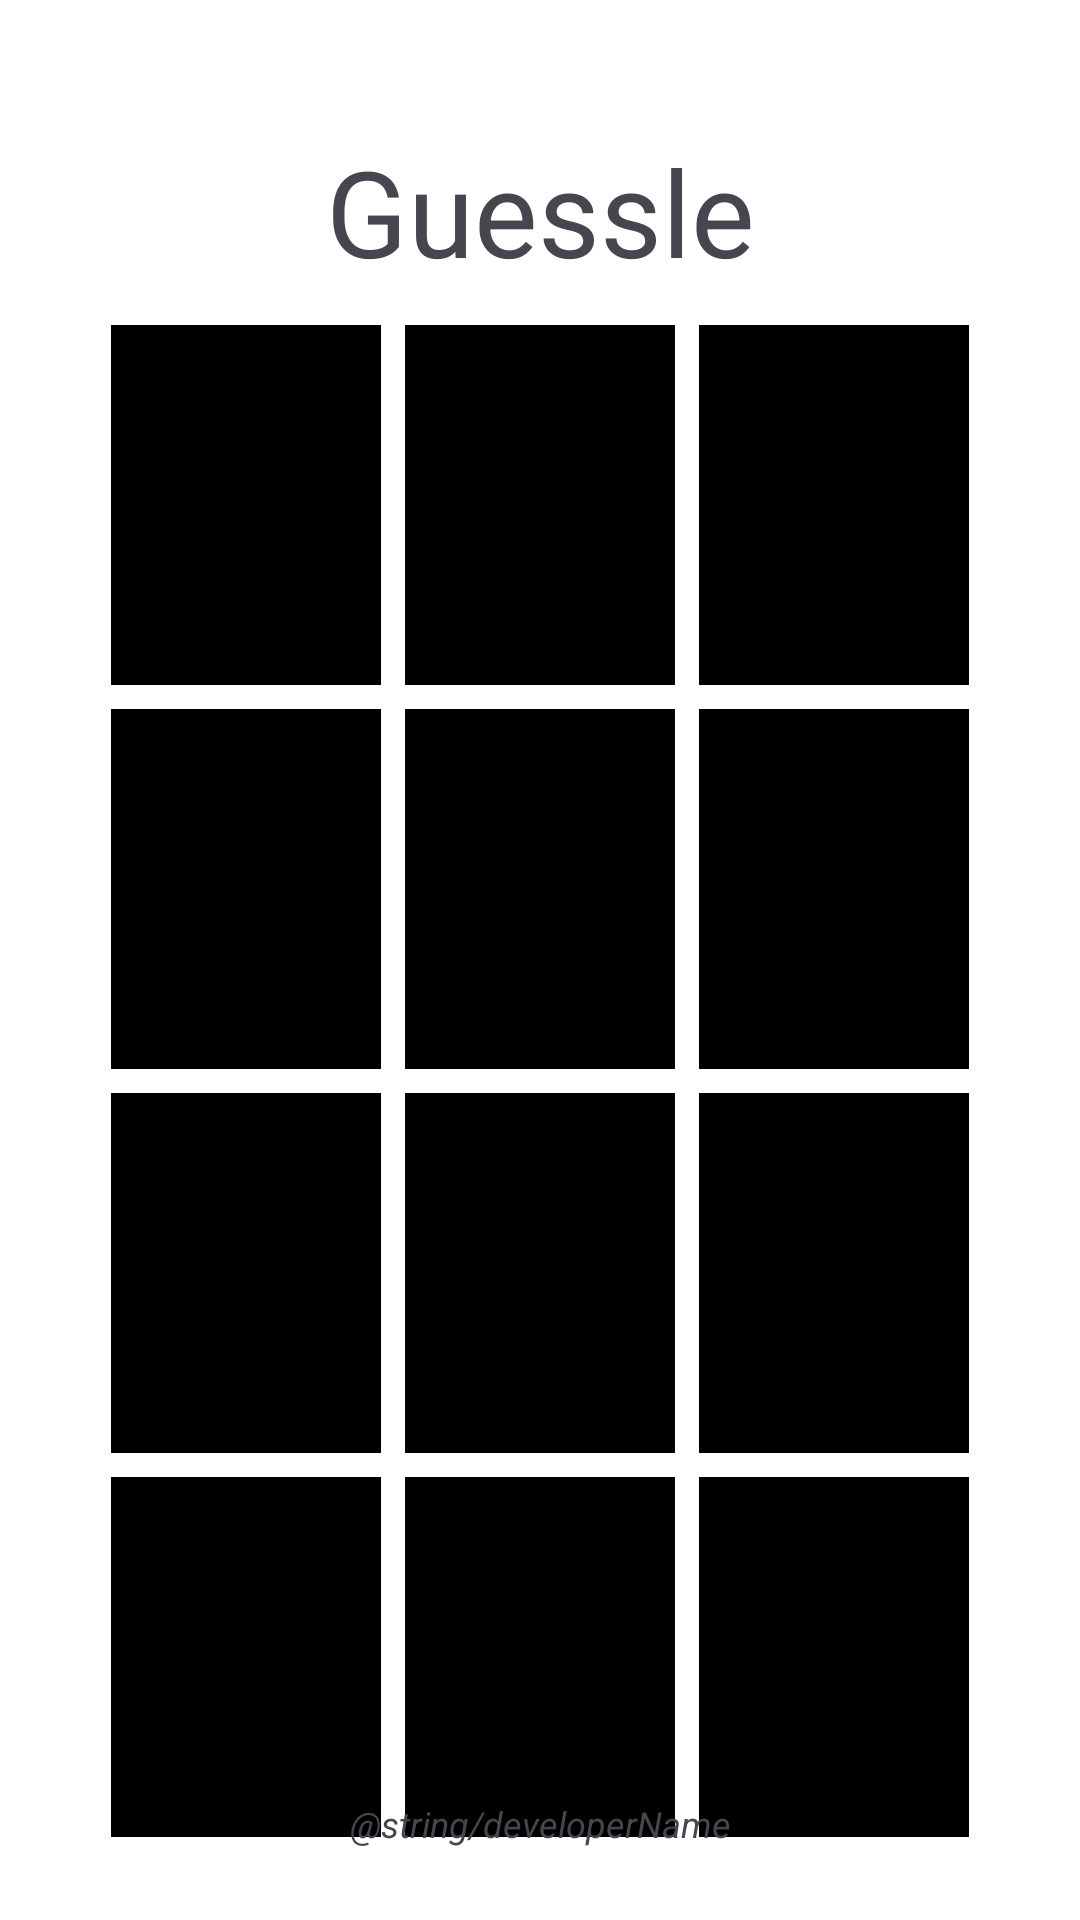

Here is an Android app screen rendered from its layout file. Give the layout XML and the strings, colors and styles it references.
<!-- AndroidManifest.xml: application theme Theme.MemoryGame -->
<!-- res/layout/activity_game_interface.xml -->
<?xml version="1.0" encoding="utf-8"?>
<androidx.constraintlayout.widget.ConstraintLayout
    xmlns:android="http://schemas.android.com/apk/res/android"
    xmlns:app="http://schemas.android.com/apk/res-auto"
    xmlns:tools="http://schemas.android.com/tools"
    android:layout_width="match_parent"
    android:layout_height="match_parent"
    android:padding="16dp"
    android:background="#FFFFFF">

    

    

    <TextView
        android:id="@+id/titleText"
        android:layout_width="wrap_content"
        android:layout_height="wrap_content"
        android:layout_marginTop="20dp"
        android:gravity="center"
        android:text="@string/titleText"
        android:textSize="40sp"
        android:transitionName="title_text_transition"
        app:layout_constraintBottom_toTopOf="@id/gameGrid"
        app:layout_constraintEnd_toEndOf="parent"
        app:layout_constraintStart_toStartOf="parent"
        app:layout_constraintTop_toTopOf="parent" />

    <GridLayout
        android:id="@+id/gameGrid"
        android:layout_width="wrap_content"
        android:layout_height="wrap_content"
        android:columnCount="3"
        android:rowCount="4"
        android:useDefaultMargins="true"
        app:layout_constraintTop_toBottomOf="@id/titleText"
        app:layout_constraintStart_toStartOf="parent"
        app:layout_constraintEnd_toEndOf="parent"
        app:layout_constraintBottom_toBottomOf="parent">

        <FrameLayout
            android:id="@+id/card1"
            android:layout_width="90dp"
            android:layout_height="120dp"
            android:clickable="true"
            android:focusable="true">

            <ImageView
                android:layout_width="match_parent"
                android:layout_height="match_parent"
                android:background="@drawable/card_back" />

            <ImageView
                android:id="@+id/card1Image"
                android:layout_width="match_parent"
                android:layout_height="match_parent"
                android:background="@drawable/card_front"
                android:padding="8dp"
                android:visibility="gone" />
        </FrameLayout>

        <FrameLayout
            android:id="@+id/card2"
            android:layout_width="90dp"
            android:layout_height="120dp"
            android:clickable="true"
            android:focusable="true">

            <ImageView
                android:layout_width="match_parent"
                android:layout_height="match_parent"
                android:background="@drawable/card_back" />

            <ImageView
                android:id="@+id/card2Image"
                android:layout_width="match_parent"
                android:layout_height="match_parent"
                android:background="@drawable/card_front"
                android:padding="8dp"
                android:visibility="gone" />
        </FrameLayout>

        <FrameLayout
            android:id="@+id/card3"
            android:layout_width="90dp"
            android:layout_height="120dp"
            android:clickable="true"
            android:focusable="true">

            <ImageView
                android:layout_width="match_parent"
                android:layout_height="match_parent"
                android:background="@drawable/card_back" />

            <ImageView
                android:id="@+id/card3Image"
                android:layout_width="match_parent"
                android:layout_height="match_parent"
                android:background="@drawable/card_front"
                android:padding="8dp"
                android:visibility="gone" />
        </FrameLayout>

        <FrameLayout
            android:id="@+id/card4"
            android:layout_width="90dp"
            android:layout_height="120dp"
            android:clickable="true"
            android:focusable="true">

            <ImageView
                android:layout_width="match_parent"
                android:layout_height="match_parent"
                android:background="@drawable/card_back" />

            <ImageView
                android:id="@+id/card4Image"
                android:layout_width="match_parent"
                android:layout_height="match_parent"
                android:background="@drawable/card_front"
                android:padding="8dp"
                android:visibility="gone" />
        </FrameLayout>

        <FrameLayout
            android:id="@+id/card5"
            android:layout_width="90dp"
            android:layout_height="120dp"
            android:clickable="true"
            android:focusable="true">

            <ImageView
                android:layout_width="match_parent"
                android:layout_height="match_parent"
                android:background="@drawable/card_back" />

            <ImageView
                android:id="@+id/card5Image"
                android:layout_width="match_parent"
                android:layout_height="match_parent"
                android:background="@drawable/card_front"
                android:padding="8dp"
                android:visibility="gone" />
        </FrameLayout>

        <FrameLayout
            android:id="@+id/card6"
            android:layout_width="90dp"
            android:layout_height="120dp"
            android:clickable="true"
            android:focusable="true">

            <ImageView
                android:layout_width="match_parent"
                android:layout_height="match_parent"
                android:background="@drawable/card_back" />

            <ImageView
                android:id="@+id/card6Image"
                android:layout_width="match_parent"
                android:layout_height="match_parent"
                android:background="@drawable/card_front"
                android:padding="8dp"
                android:visibility="gone" />
        </FrameLayout>

        <FrameLayout
            android:id="@+id/card7"
            android:layout_width="90dp"
            android:layout_height="120dp"
            android:clickable="true"
            android:focusable="true">

            <ImageView
                android:layout_width="match_parent"
                android:layout_height="match_parent"
                android:background="@drawable/card_back" />

            <ImageView
                android:id="@+id/card7Image"
                android:layout_width="match_parent"
                android:layout_height="match_parent"
                android:background="@drawable/card_front"
                android:padding="8dp"
                android:visibility="gone" />
        </FrameLayout>

        <FrameLayout
            android:id="@+id/card8"
            android:layout_width="90dp"
            android:layout_height="120dp"
            android:clickable="true"
            android:focusable="true">

            <ImageView
                android:layout_width="match_parent"
                android:layout_height="match_parent"
                android:background="@drawable/card_back" />

            <ImageView
                android:id="@+id/card8Image"
                android:layout_width="match_parent"
                android:layout_height="match_parent"
                android:background="@drawable/card_front"
                android:padding="8dp"
                android:visibility="gone" />
        </FrameLayout>

        <FrameLayout
            android:id="@+id/card9"
            android:layout_width="90dp"
            android:layout_height="120dp"
            android:clickable="true"
            android:focusable="true">

            <ImageView
                android:layout_width="match_parent"
                android:layout_height="match_parent"
                android:background="@drawable/card_back" />

            <ImageView
                android:id="@+id/card9Image"
                android:layout_width="match_parent"
                android:layout_height="match_parent"
                android:background="@drawable/card_front"
                android:padding="8dp"
                android:visibility="gone" />
        </FrameLayout>

        <FrameLayout
            android:id="@+id/card10"
            android:layout_width="90dp"
            android:layout_height="120dp"
            android:clickable="true"
            android:focusable="true">

            <ImageView
                android:layout_width="match_parent"
                android:layout_height="match_parent"
                android:background="@drawable/card_back" />

            <ImageView
                android:id="@+id/card10Image"
                android:layout_width="match_parent"
                android:layout_height="match_parent"
                android:background="@drawable/card_front"
                android:padding="8dp"
                android:visibility="gone" />
        </FrameLayout>

        <FrameLayout
            android:id="@+id/card11"
            android:layout_width="90dp"
            android:layout_height="120dp"
            android:clickable="true"
            android:focusable="true">

            <ImageView
                android:layout_width="match_parent"
                android:layout_height="match_parent"
                android:background="@drawable/card_back" />

            <ImageView
                android:id="@+id/card11Image"
                android:layout_width="match_parent"
                android:layout_height="match_parent"
                android:background="@drawable/card_front"
                android:padding="8dp"
                android:visibility="gone" />
        </FrameLayout>

        <FrameLayout
            android:id="@+id/card12"
            android:layout_width="90dp"
            android:layout_height="120dp"
            android:clickable="true"
            android:focusable="true">

            <ImageView
                android:layout_width="match_parent"
                android:layout_height="match_parent"
                android:background="@drawable/card_back" />

            <ImageView
                android:id="@+id/card12Image"
                android:layout_width="match_parent"
                android:layout_height="match_parent"
                android:background="@drawable/card_front"
                android:padding="8dp"
                android:visibility="gone" />
        </FrameLayout>

    </GridLayout>

    <TextView
        android:id="@+id/developerName"
        android:layout_width="wrap_content"
        android:layout_height="wrap_content"
        android:layout_marginBottom="8dp"
        android:textSize="12sp"
        android:textStyle="italic"
        android:text="@string/developerName"
        app:layout_constraintBottom_toBottomOf="parent"
        app:layout_constraintEnd_toEndOf="parent"
        app:layout_constraintStart_toStartOf="parent"
        app:layout_constraintTop_toBottomOf="@+id/gameGrid"
        app:layout_constraintVertical_bias="1.0" />

    <TextView
        android:id="@+id/timerText"
        android:layout_width="85dp"
        android:layout_height="19dp"
        android:text=""
        android:textAlignment="center"
        app:layout_constraintBottom_toTopOf="@+id/gameGrid"
        app:layout_constraintEnd_toEndOf="parent"
        app:layout_constraintStart_toStartOf="parent"
        app:layout_constraintTop_toBottomOf="@+id/titleText"
        app:layout_constraintVertical_bias="0.275" />
</androidx.constraintlayout.widget.ConstraintLayout>
<!-- resources referenced by this layout -->
<resources>
  <!-- drawable card_back (drawable) -->
  <shape xmlns:android="http://schemas.android.com/apk/res/android"
      android:shape="rectangle">
      <solid android:color="#000000"/> 
      <corners android:radius="0dp"/> >
  </shape>
  <!-- drawable card_front (drawable) -->
  <?xml version="1.0" encoding="utf-8"?>
  <shape xmlns:android="http://schemas.android.com/apk/res/android"
      android:shape="rectangle">
      <solid android:color="#FFFFFF"/>
      <stroke android:width="2dp" android:color="#000000"/>
      <corners android:radius="0dp"/>
  </shape>
  <string name="titleText">Guessle</string>
  <style name="Theme.MemoryGame" parent="Base.Theme.MemoryGame" />
  <style name="Base.Theme.MemoryGame" parent="Theme.Material3.DayNight.NoActionBar">
          
          
          <item name="android:windowContentTransitions">true</item>
      </style>
</resources>
